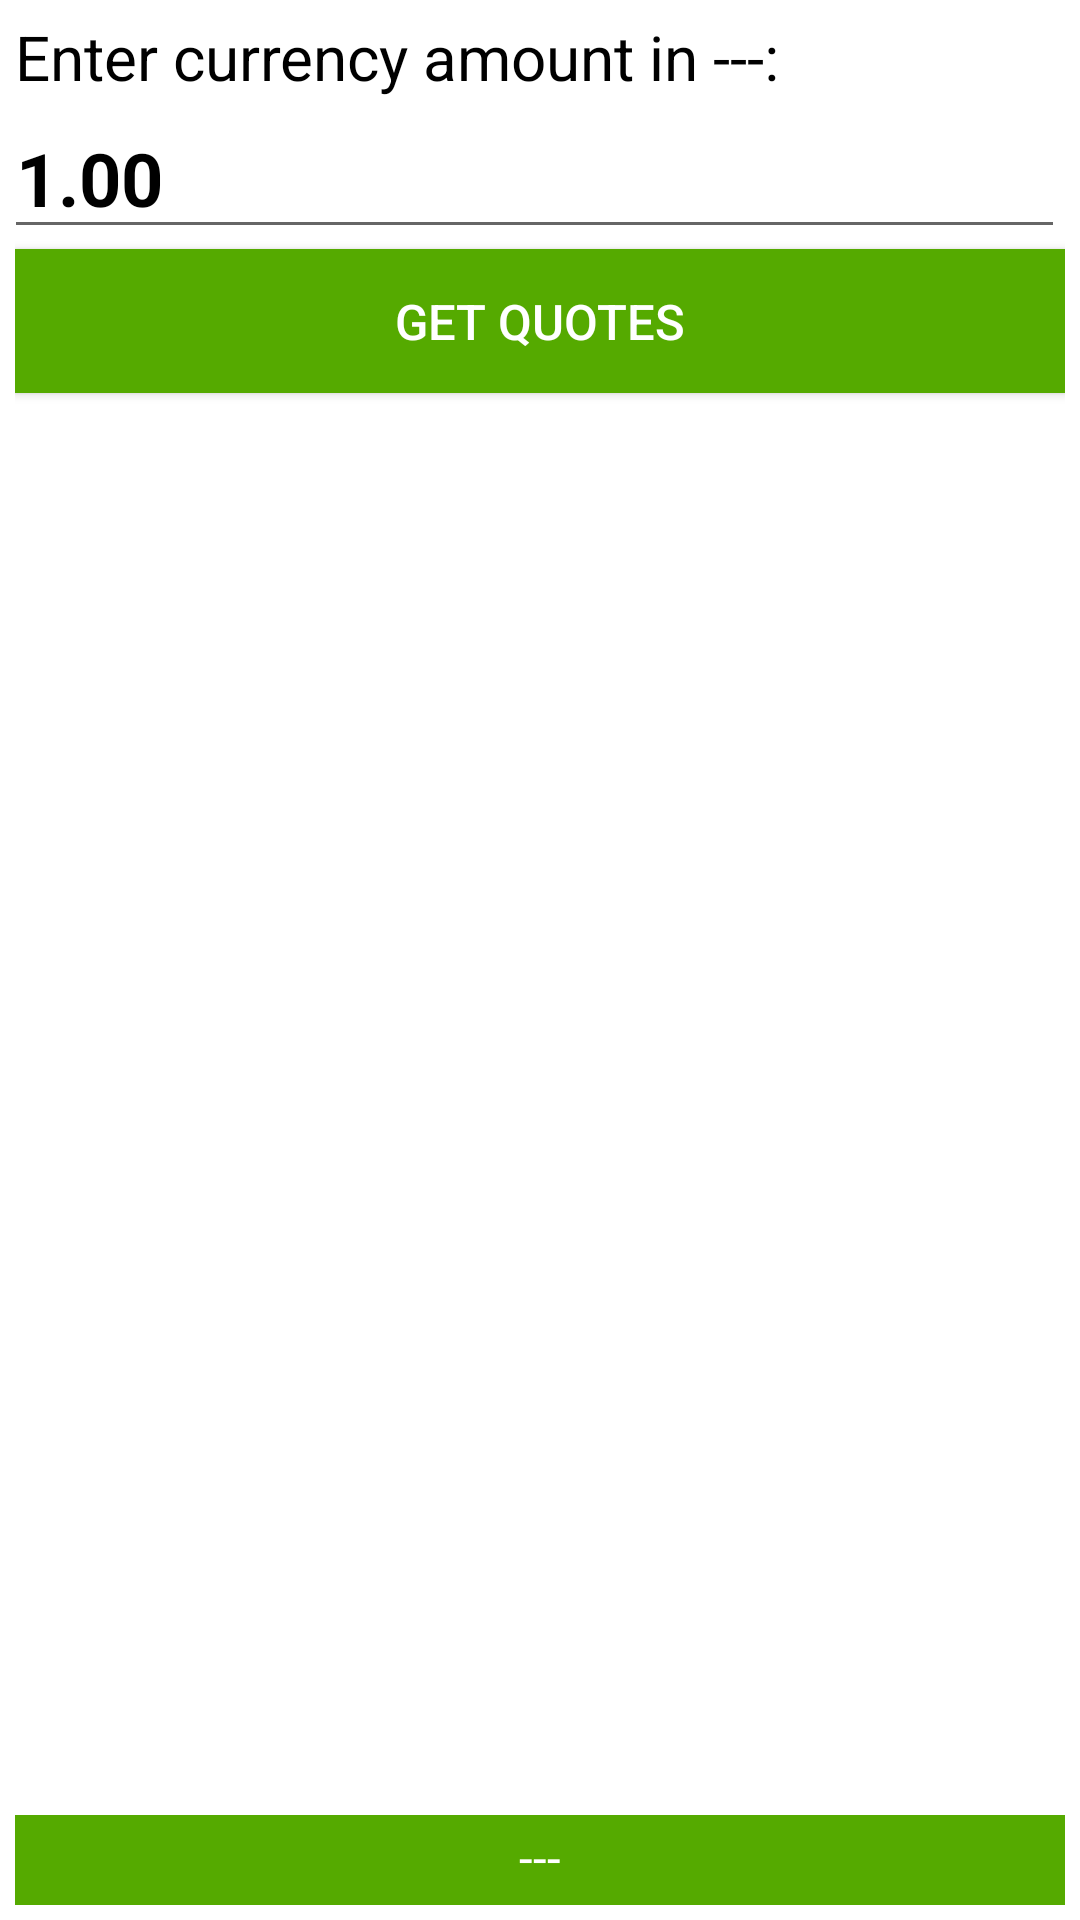

This screen was rendered from an Android layout file. Write that file and the resources it references.
<!-- AndroidManifest.xml: application theme AppTheme -->
<!-- res/layout/main_fragment.xml -->
<?xml version="1.0" encoding="utf-8"?>
<RelativeLayout android:layout_width="match_parent"
    android:layout_height="match_parent"
    android:background="@color/white"
    xmlns:android="http://schemas.android.com/apk/res/android">

    <LinearLayout
        android:layout_width="match_parent"
        android:layout_height="wrap_content"
        android:orientation="vertical"
        android:padding="5dp">

        <TextView
            android:id="@+id/txtPrompt"
            android:text="Enter currency amount in ---:"
            android:textSize="10pt"
            android:textColor="@color/black"
            android:layout_width="match_parent"
            android:layout_height="wrap_content" />

        <EditText
            android:id="@+id/edtBaseCurrencyAmt"
            android:text="1.00"
            android:textSize="12pt"
            android:textStyle="bold"
            android:inputType="numberDecimal"
            android:layout_width="match_parent"
            android:layout_height="wrap_content"
            android:layout_marginLeft="-4dp"
            android:textColor="@color/black"
            />

        <Button
            android:id="@+id/btnSubmit"
            android:text="Get Quotes"
            android:background="@color/dark_green"
            android:textColor="@color/white"
            android:textSize="8pt"
            android:layout_width="match_parent"
            android:layout_height="wrap_content"/>

        <androidx.recyclerview.widget.RecyclerView
            android:id="@+id/rcvRateQuotes"
            android:paddingBottom="34dp"
            android:layout_width="match_parent"
            android:layout_height="wrap_content">
        </androidx.recyclerview.widget.RecyclerView>

    </LinearLayout>

    <RelativeLayout
        android:background="#55AA00"
        android:layout_marginLeft="5dp"
        android:layout_marginRight="5dp"
        android:layout_marginBottom="5dp"
        android:layout_alignParentTop="false"
        android:layout_alignParentBottom="true"
        android:layout_width="match_parent"
        android:layout_height="wrap_content">

        <TextView
            android:id="@+id/txtMessage"
            android:textAlignment="center"
            android:text="---"
            android:textSize="8pt"
            android:textColor="@color/white"
            android:paddingTop="3dp"
            android:layout_width="match_parent"
            android:layout_height="30dp" />

    </RelativeLayout>

</RelativeLayout>
<!-- resources referenced by this layout -->
<resources>
  <color name="black">#000000</color>
  <color name="dark_green">#55AA00</color>
  <color name="white">#FFFFFF</color>
  <style name="AppTheme" parent="Theme.AppCompat.Light.DarkActionBar">
          <item name="colorPrimary">@color/dark_green</item>
          <item name="colorPrimaryDark">@color/light_green</item>
          <item name="colorAccent">@color/light_green</item>
      </style>
  <color name="light_green">#AADD00</color>
</resources>
